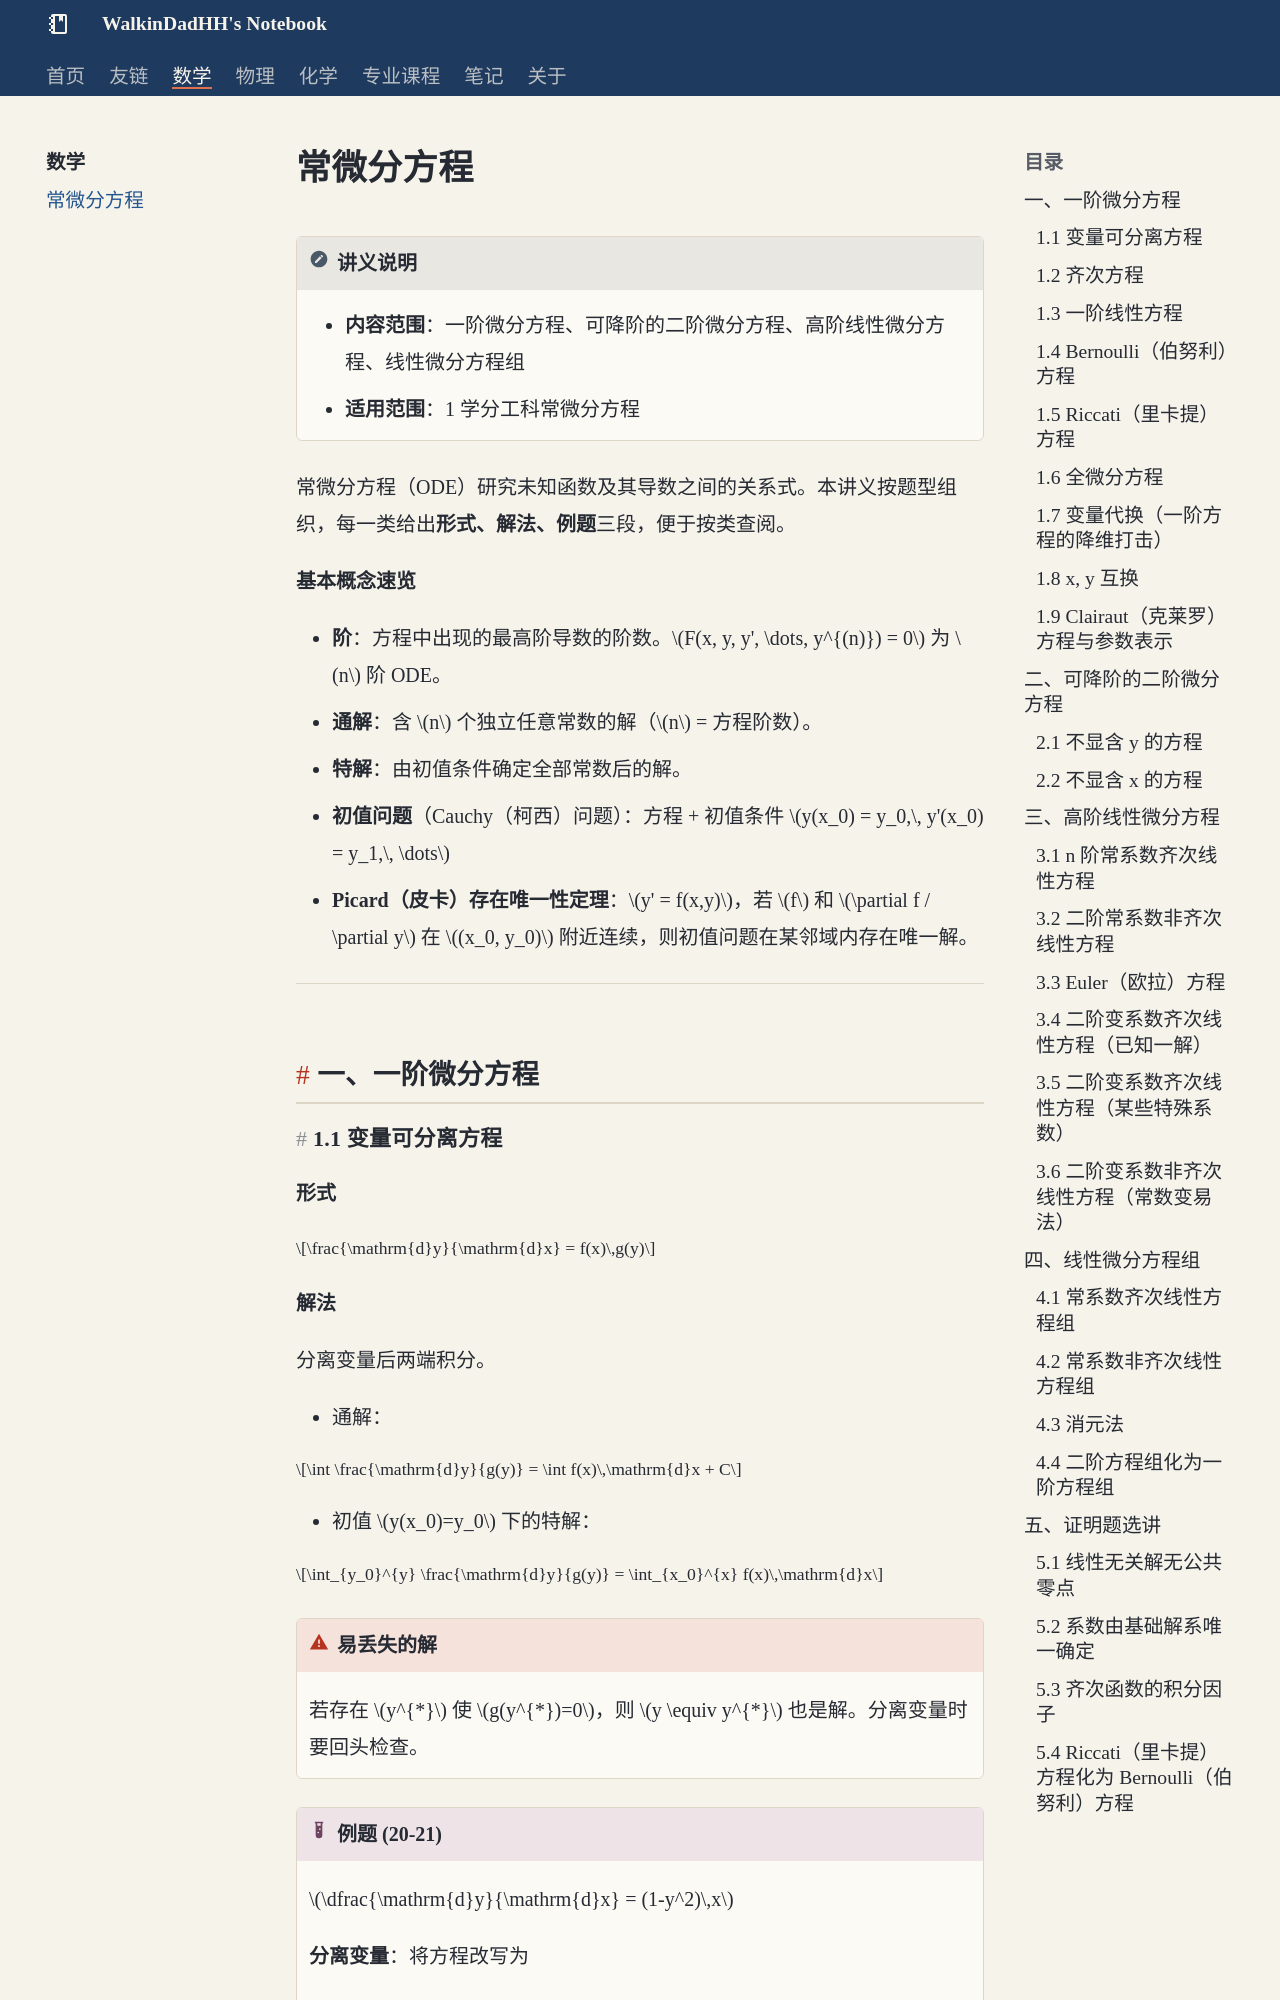

repository: WalkinDadHH/notes · page: math/ode/index.html · generator: mkdocs

---
comments: true
---
<div class="ode-notes" markdown>

# 常微分方程

!!! note "讲义说明"
    - **内容范围**：一阶微分方程、可降阶的二阶微分方程、高阶线性微分方程、线性微分方程组
    - **适用范围**：1 学分工科常微分方程

常微分方程（ODE）研究未知函数及其导数之间的关系式。本讲义按题型组织，每一类给出**形式、解法、例题**三段，便于按类查阅。

**基本概念速览**

- **阶**：方程中出现的最高阶导数的阶数。$F(x, y, y', \dots, y^{(n)}) = 0$ 为 $n$ 阶 ODE。
- **通解**：含 $n$ 个独立任意常数的解（$n$ = 方程阶数）。
- **特解**：由初值条件确定全部常数后的解。
- **初值问题**（Cauchy（柯西）问题）：方程 + 初值条件 $y(x_0) = y_0,\, y'(x_0) = y_1,\, \dots$
- **Picard（皮卡）存在唯一性定理**：$y' = f(x,y)$，若 $f$ 和 $\partial f / \partial y$ 在 $(x_0, y_0)$ 附近连续，则初值问题在某邻域内存在唯一解。

---

## 一、一阶微分方程
